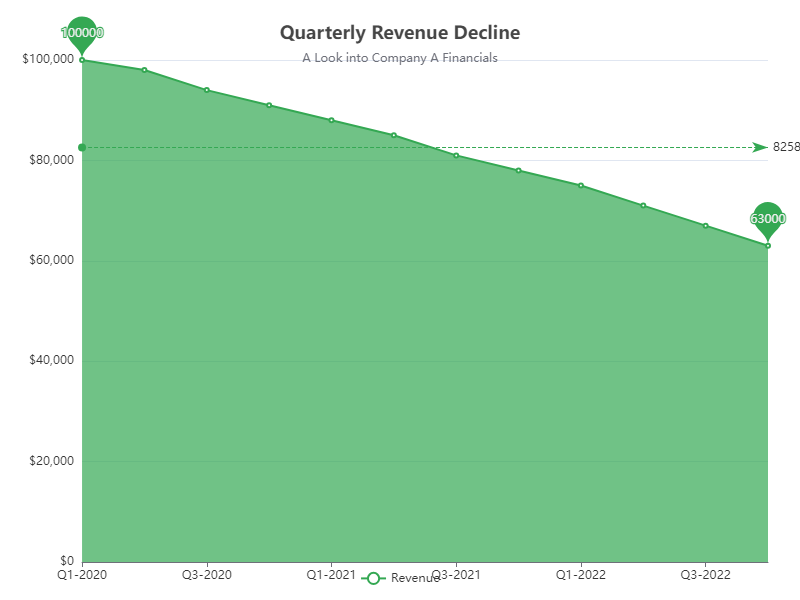

The table this chart was drawn from, first rows:
markdown
Quarter, Revenue
Q1-2020, 100000
Q2-2020, 98000
Q3-2020, 94000
Q4-2020, 91000
Q1-2021, 88000
Q2-2021, 85000
Q3-2021, 81000
Q4-2021, 78000
Q1-2022, 75000
Q2-2022, 71000
Q3-2022, 67000
Q4-2022, 63000
